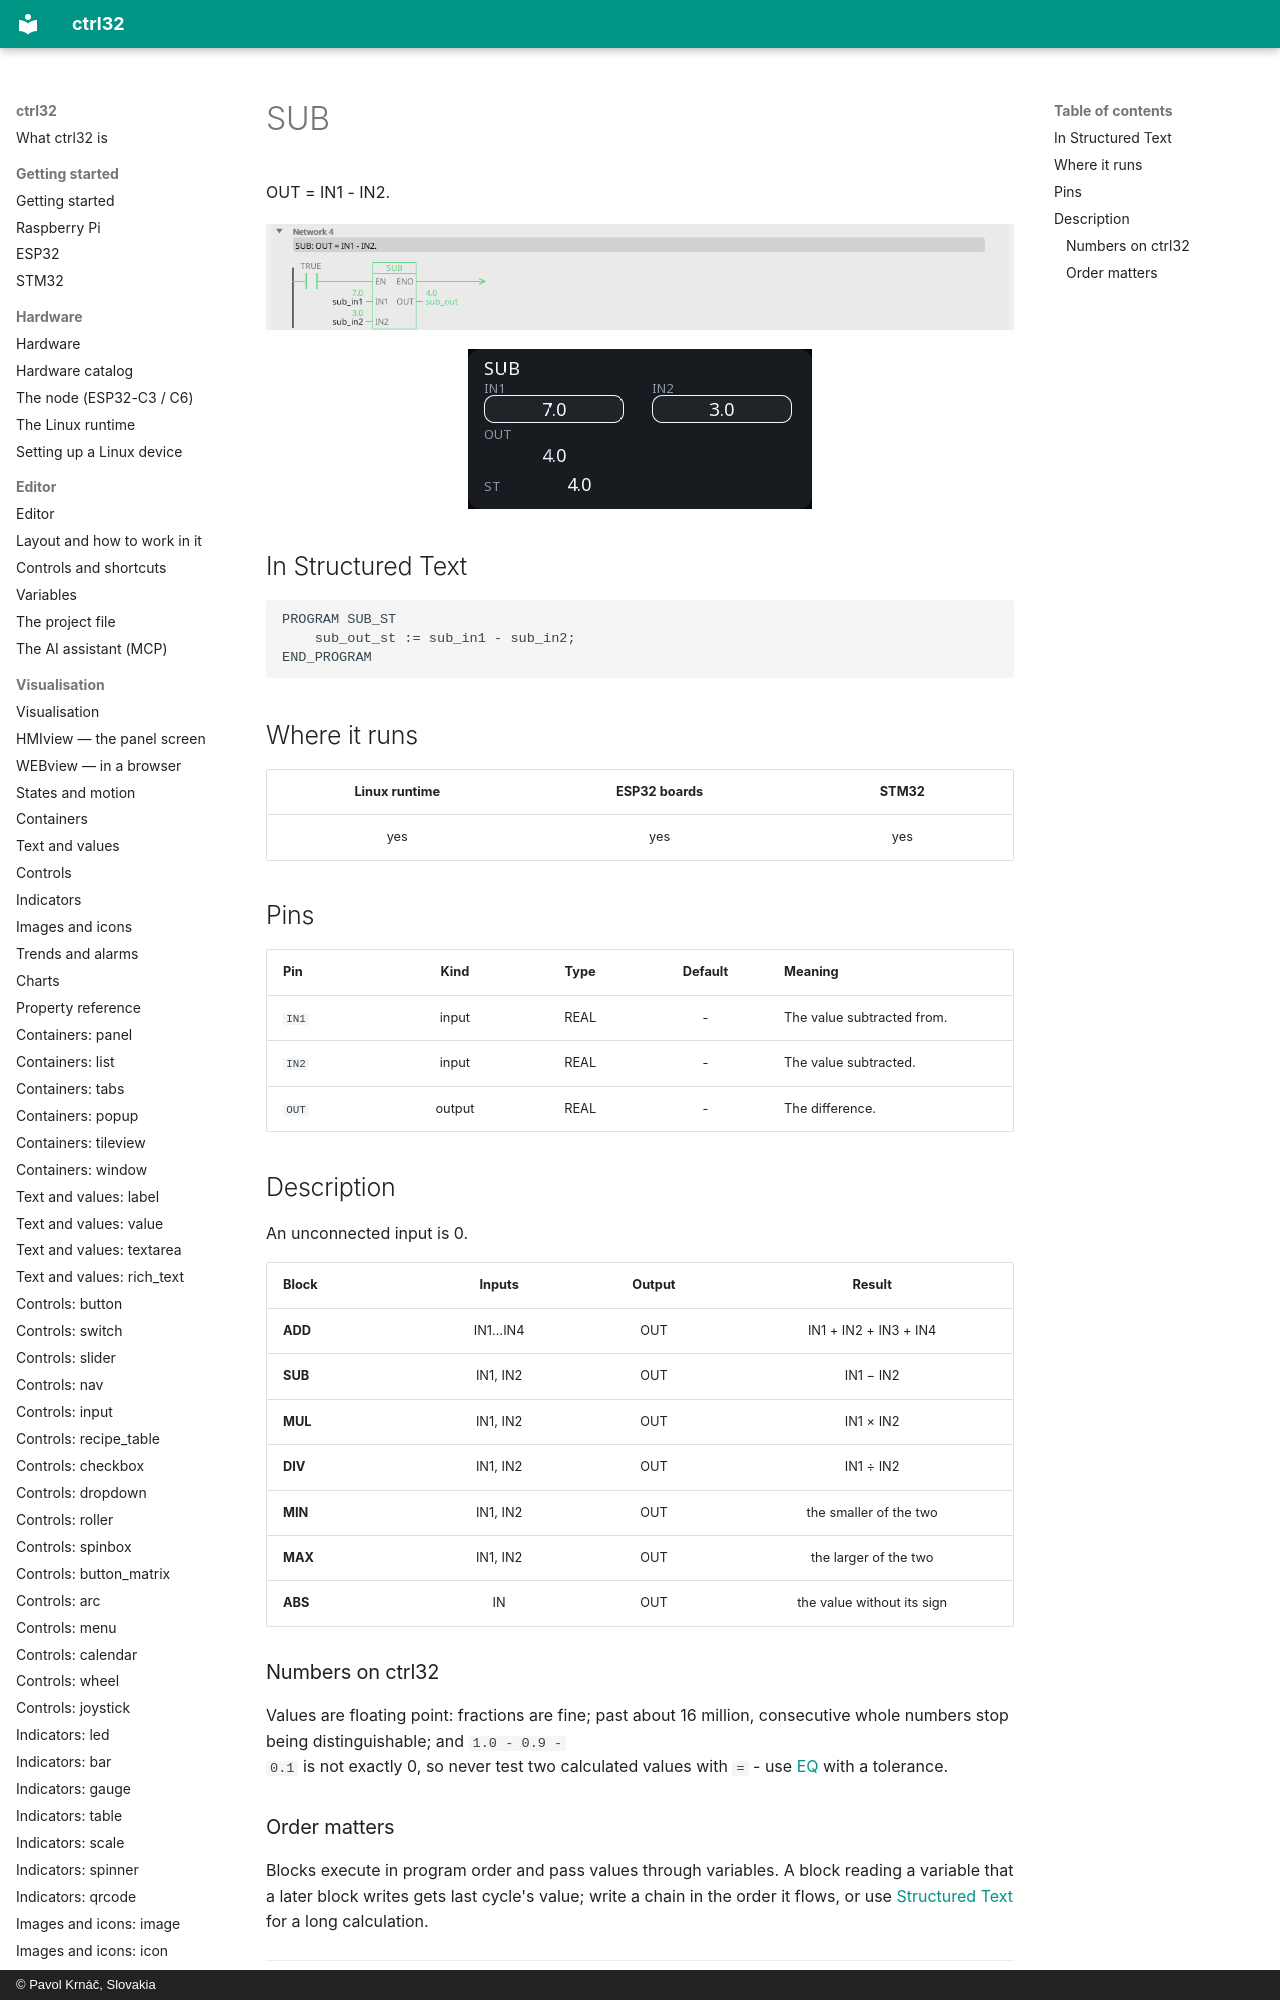

repository: ctrl32/docs · page: fb-sub/index.html · generator: mkdocs · copyright: © Pavol Krnáč, Slovakia

---
image: img/blk-sub-ld.webp
image_alt: "SUB in the editor"
---

# SUB

OUT = IN1 - IN2.

![SUB on a rung](img/blk-sub-ld.webp){: .sb-center}

![SUB on a WEBview screen](img/blk-sub-web.webp){: .sb-center}
